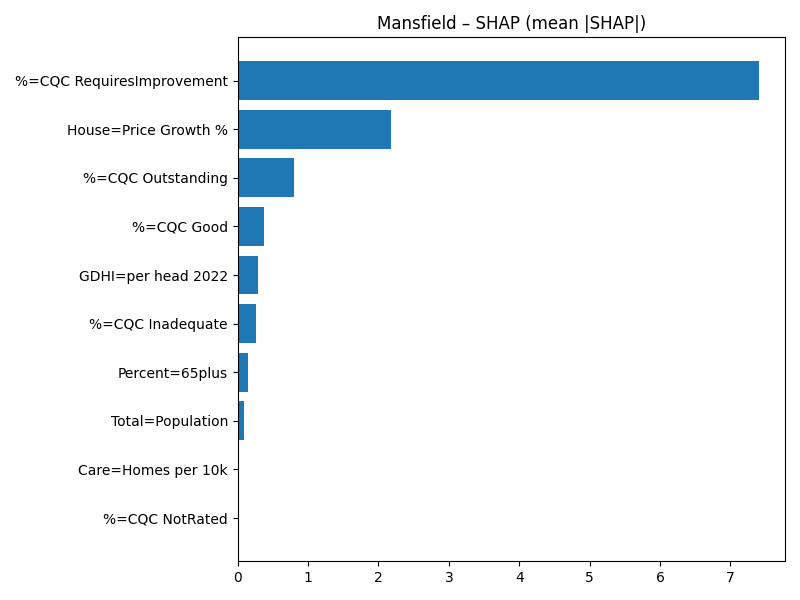

The table this chart was drawn from, first rows:
Term, MeanAbsSHAP, MeanSignedSHAP
%=CQC RequiresImprovement, 7.405, -7.405
House=Price Growth %, 2.178, 2.178
%=CQC Outstanding, 0.8023, -0.8023
%=CQC Good, 0.3741, -0.3741
GDHI=per head 2022, 0.2814, -0.2814
%=CQC Inadequate, 0.2575, -0.2575
Percent=65plus, 0.1459, -0.1459
Total=Population, 0.09162, -0.09162
Care=Homes per 10k, 0.001787, -0.001787
%=CQC NotRated, 0.0, 0.0
